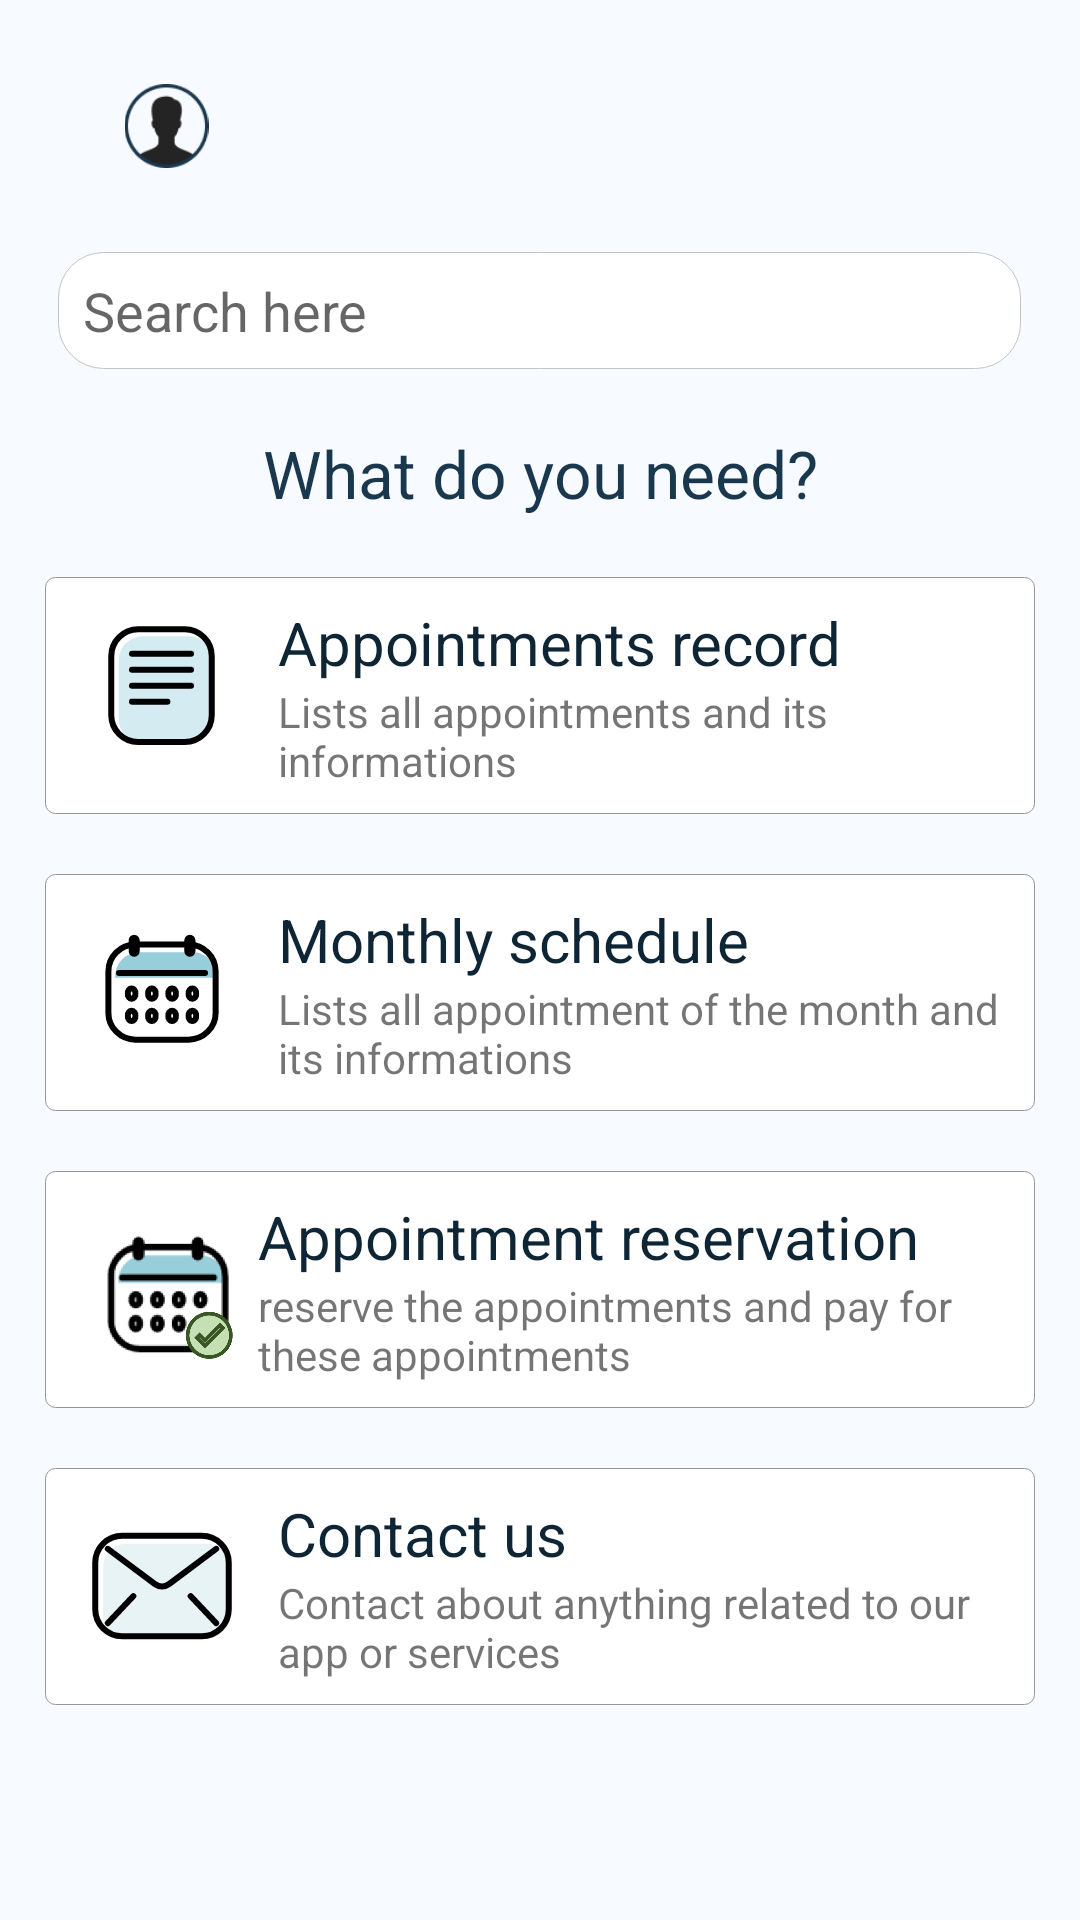

This screen was rendered from an Android layout file. Write that file and the resources it references.
<!-- AndroidManifest.xml: application theme Theme.Reaya_Project -->
<!-- res/layout/activity_home.xml -->
<?xml version="1.0" encoding="utf-8"?>
<androidx.constraintlayout.widget.ConstraintLayout xmlns:android="http://schemas.android.com/apk/res/android"
    xmlns:app="http://schemas.android.com/apk/res-auto"
    xmlns:tools="http://schemas.android.com/tools"
    android:layout_width="match_parent"
    android:layout_height="match_parent"
    tools:context=".HomeActivity">

    <LinearLayout
        android:id="@+id/linearHome"
        android:layout_width="match_parent"
        android:layout_height="match_parent"
        android:background="@color/gray_50"
        android:gravity="center_horizontal"
        android:orientation="vertical">

        <LinearLayout
            android:layout_width="match_parent"
            android:layout_height="74dp">

            <ImageView
                android:id="@+id/account_info"
                android:layout_width="31dp"
                android:layout_height="28dp"
                android:layout_marginLeft="40dp"
                android:layout_marginTop="28dp"
                android:layout_marginBottom="20dp"
                android:onClick="move_account_info"
                app:srcCompat="@drawable/img_ellipse32" />

            <ImageView
                android:id="@+id/exit"
                android:layout_width="129dp"
                android:layout_height="28dp"
                android:layout_marginLeft="230dp"
                android:layout_marginTop="30dp"
                android:layout_marginBottom="20dp"
                android:layout_weight="1"
                app:srcCompat="@drawable/exit" />

        </LinearLayout>

        <EditText
            android:id="@+id/search"
            android:layout_width="321dp"
            android:layout_height="39dp"
            android:layout_marginTop="10dp"
            android:background="@drawable/rectangle_bg_white_a700_border_gray_400_radius_45"
            android:drawableStart="@drawable/img_union_2"
            android:drawablePadding="10px"
            android:ems="10"
            android:hint="@string/hint_Search"
            android:inputType="textPersonName"
            android:paddingStart="25px" />

        <TextView
            android:layout_width="match_parent"
            android:layout_height="wrap_content"
            android:layout_marginTop="20dp"
            android:gravity="center_horizontal"
            android:text="What do you need?"
            android:textColor="@color/bluegray_900"
            android:textSize="22sp" />

        <LinearLayout
            android:id="@+id/appointments_record"
            android:layout_width="330dp"
            android:layout_height="79dp"
            android:layout_marginTop="20dp"
            android:background="@drawable/rectangle_bg_white_a700_border_gray_500_radius_10"
            android:onClick="move_appointments_record"
            android:orientation="horizontal">

            <ImageView
                android:layout_width="155dp"
                android:layout_height="wrap_content"
                android:layout_gravity="center"
                android:layout_weight="1"
                app:srcCompat="@drawable/img_iconnote"
                tools:ignore="VectorDrawableCompat" />

            <LinearLayout
                android:layout_width="match_parent"
                android:layout_height="match_parent"
                android:layout_weight="1"
                android:gravity="center"
                android:orientation="vertical">

                <TextView
                    android:layout_width="match_parent"
                    android:layout_height="wrap_content"
                    android:text="Appointments record "
                    android:textColor="#0E2535"
                    android:textSize="20sp" />

                <TextView
                    android:layout_width="match_parent"
                    android:layout_height="wrap_content"
                    android:text="Lists all appointments and its informations" />
            </LinearLayout>
        </LinearLayout>

        <LinearLayout
            android:id="@+id/monthly_schedule"
            android:layout_width="330dp"
            android:layout_height="79dp"
            android:layout_marginTop="20dp"
            android:background="@drawable/rectangle_bg_white_a700_border_gray_500_radius_10"
            android:onClick="move_monthly_schedule"
            android:orientation="horizontal">

            <ImageView
                android:layout_width="155dp"
                android:layout_height="wrap_content"
                android:layout_gravity="center"
                android:layout_weight="1"
                app:srcCompat="@drawable/img_iconcalendar"
                tools:ignore="VectorDrawableCompat" />

            <LinearLayout
                android:layout_width="match_parent"
                android:layout_height="match_parent"
                android:layout_weight="1"
                android:gravity="center"
                android:orientation="vertical">

                <TextView
                    android:layout_width="match_parent"
                    android:layout_height="wrap_content"
                    android:text="Monthly schedule"
                    android:textColor="#0E2535"
                    android:textSize="20sp" />

                <TextView
                    android:layout_width="match_parent"
                    android:layout_height="wrap_content"
                    android:text="Lists all appointment of the month and its informations" />
            </LinearLayout>
        </LinearLayout>

        <LinearLayout
            android:id="@+id/appointment_reservation"
            android:layout_width="330dp"
            android:layout_height="79dp"
            android:layout_marginTop="20dp"
            android:background="@drawable/rectangle_bg_white_a700_border_gray_500_radius_10"
            android:onClick="move_appointment_reservation"
            android:orientation="horizontal">

            <ImageView
                android:layout_width="127dp"
                android:layout_height="83dp"
                android:layout_gravity="center"
                android:layout_marginLeft="15dp"
                android:layout_weight="1"
                app:srcCompat="@drawable/rese" />

            <LinearLayout
                android:layout_width="match_parent"
                android:layout_height="match_parent"
                android:layout_weight="1"
                android:gravity="center"
                android:orientation="vertical">

                <TextView
                    android:layout_width="match_parent"
                    android:layout_height="wrap_content"
                    android:text="Appointment reservation"
                    android:textColor="#0E2535"
                    android:textSize="20sp" />

                <TextView
                    android:id="@+id/textView2"
                    android:layout_width="match_parent"
                    android:layout_height="wrap_content"
                    android:text="reserve the appointments and pay for these appointments" />
            </LinearLayout>
        </LinearLayout>

        <LinearLayout
            android:id="@+id/Contact_us"
            android:layout_width="330dp"
            android:layout_height="79dp"
            android:layout_marginTop="20dp"
            android:background="@drawable/rectangle_bg_white_a700_border_gray_500_radius_10"
            android:onClick="move_Contact_us"
            android:orientation="horizontal">

            <ImageView
                android:layout_width="155dp"
                android:layout_height="wrap_content"
                android:layout_gravity="center"
                android:layout_weight="1"
                app:srcCompat="@drawable/img_iconmail"
                tools:ignore="VectorDrawableCompat" />

            <LinearLayout
                android:layout_width="match_parent"
                android:layout_height="match_parent"
                android:layout_weight="1"
                android:gravity="center"
                android:orientation="vertical">

                <TextView
                    android:layout_width="match_parent"
                    android:layout_height="wrap_content"
                    android:text="Contact us"
                    android:textColor="#0E2535"
                    android:textSize="20sp" />

                <TextView
                    android:layout_width="match_parent"
                    android:layout_height="wrap_content"
                    android:text="Contact about anything related to our app or services" />
            </LinearLayout>
        </LinearLayout>

    </LinearLayout>
</androidx.constraintlayout.widget.ConstraintLayout>
<!-- resources referenced by this layout -->
<resources>
  <color name="bluegray_900">#1a384d</color>
  <color name="gray_50">#f7faff</color>
  <!-- drawable img_iconmail (drawable) -->
  <vector xmlns:android="http://schemas.android.com/apk/res/android"
          android:width="68dp"
          android:height="72dp"
          android:viewportWidth="68.0"
          android:viewportHeight="72.0">
      <path
          android:pathData="M14.34,29.94C14.34,25.52 17.93,21.94 22.34,21.94H48.84C53.26,21.94 56.84,25.52 56.84,29.94V45.44C56.84,49.86 53.26,53.44 48.84,53.44H22.34C17.93,53.44 14.34,49.86 14.34,45.44V29.94Z"
          android:fillColor="#E7F3F5"/>
      <path
          android:pathData="M47.25,19.25H20.75C15.78,19.25 11.75,23.28 11.75,28.25V43.75C11.75,48.72 15.78,52.75 20.75,52.75H47.25C52.22,52.75 56.25,48.72 56.25,43.75V28.25C56.25,23.28 52.22,19.25 47.25,19.25Z"
          android:strokeColor="#000000"
          android:fillColor="#00000000"
          android:strokeWidth="2"/>
      <path
          android:pathData="M52.06,48.38L43.56,39.38"
          android:strokeLineCap="round"
          android:strokeColor="#000000"
          android:fillColor="#00000000"
          android:strokeWidth="2"
          android:strokeLineJoin="round"/>
      <path
          android:pathData="M15.94,48.38L24.44,39.38"
          android:strokeLineCap="round"
          android:strokeColor="#000000"
          android:fillColor="#00000000"
          android:strokeWidth="2"
          android:strokeLineJoin="round"/>
      <path
          android:pathData="M15.94,23.63L31.61,35.34C33.03,36.4 34.97,36.4 36.39,35.34L52.06,23.63"
          android:strokeLineCap="round"
          android:strokeColor="#000000"
          android:fillColor="#00000000"
          android:strokeWidth="2"
          android:strokeLineJoin="round"/>
  </vector>
  <!-- drawable rectangle_bg_white_a700_border_gray_400_radius_45 (drawable) -->
  <?xml version="1.0" encoding="UTF-8"?>
  <shape android:shape="rectangle" xmlns:android="http://schemas.android.com/apk/res/android">
      <solid android:color="@color/white_A700"/>
      <corners android:radius="45px"/>
      <stroke android:color="@color/gray_400" android:width="1px"/>
  </shape>
  <!-- drawable rectangle_bg_white_a700_border_gray_500_radius_10 (drawable) -->
  <?xml version="1.0" encoding="UTF-8"?>
  <shape android:shape="rectangle" xmlns:android="http://schemas.android.com/apk/res/android">
      <solid android:color="@color/white_A700"/>
      <corners android:radius="10px"/>
      <stroke android:color="@color/gray_500" android:width="1px"/>
  </shape>
  <string name="hint_Search">Search here</string>
  <style name="Theme.Reaya_Project" parent="Theme.MaterialComponents.DayNight.DarkActionBar">
          
          <item name="colorPrimary">@color/bluegray_600</item>
          <item name="colorPrimaryVariant">@color/black</item>
          <item name="colorOnPrimary">@color/white</item>
          
          <item name="colorSecondary">@color/bluegray_600_ab</item>
          <item name="colorSecondaryVariant">@color/blue_900</item>
          <item name="colorOnSecondary">@color/black</item>
          
          <item name="android:statusBarColor" tools:targetApi="l">?attr/colorPrimaryVariant</item>
          
      </style>
  <color name="white_A700">#ffffff</color>
  <color name="gray_400">#c4c4c4</color>
  <color name="gray_500">#969696</color>
  <color name="bluegray_600">#406982</color>
  <color name="black">#FF000000</color>
  <color name="white">#FFFFFFFF</color>
  <color name="bluegray_600_ab">#ab406982</color>
  <color name="blue_900">#1a4f91</color>
</resources>
